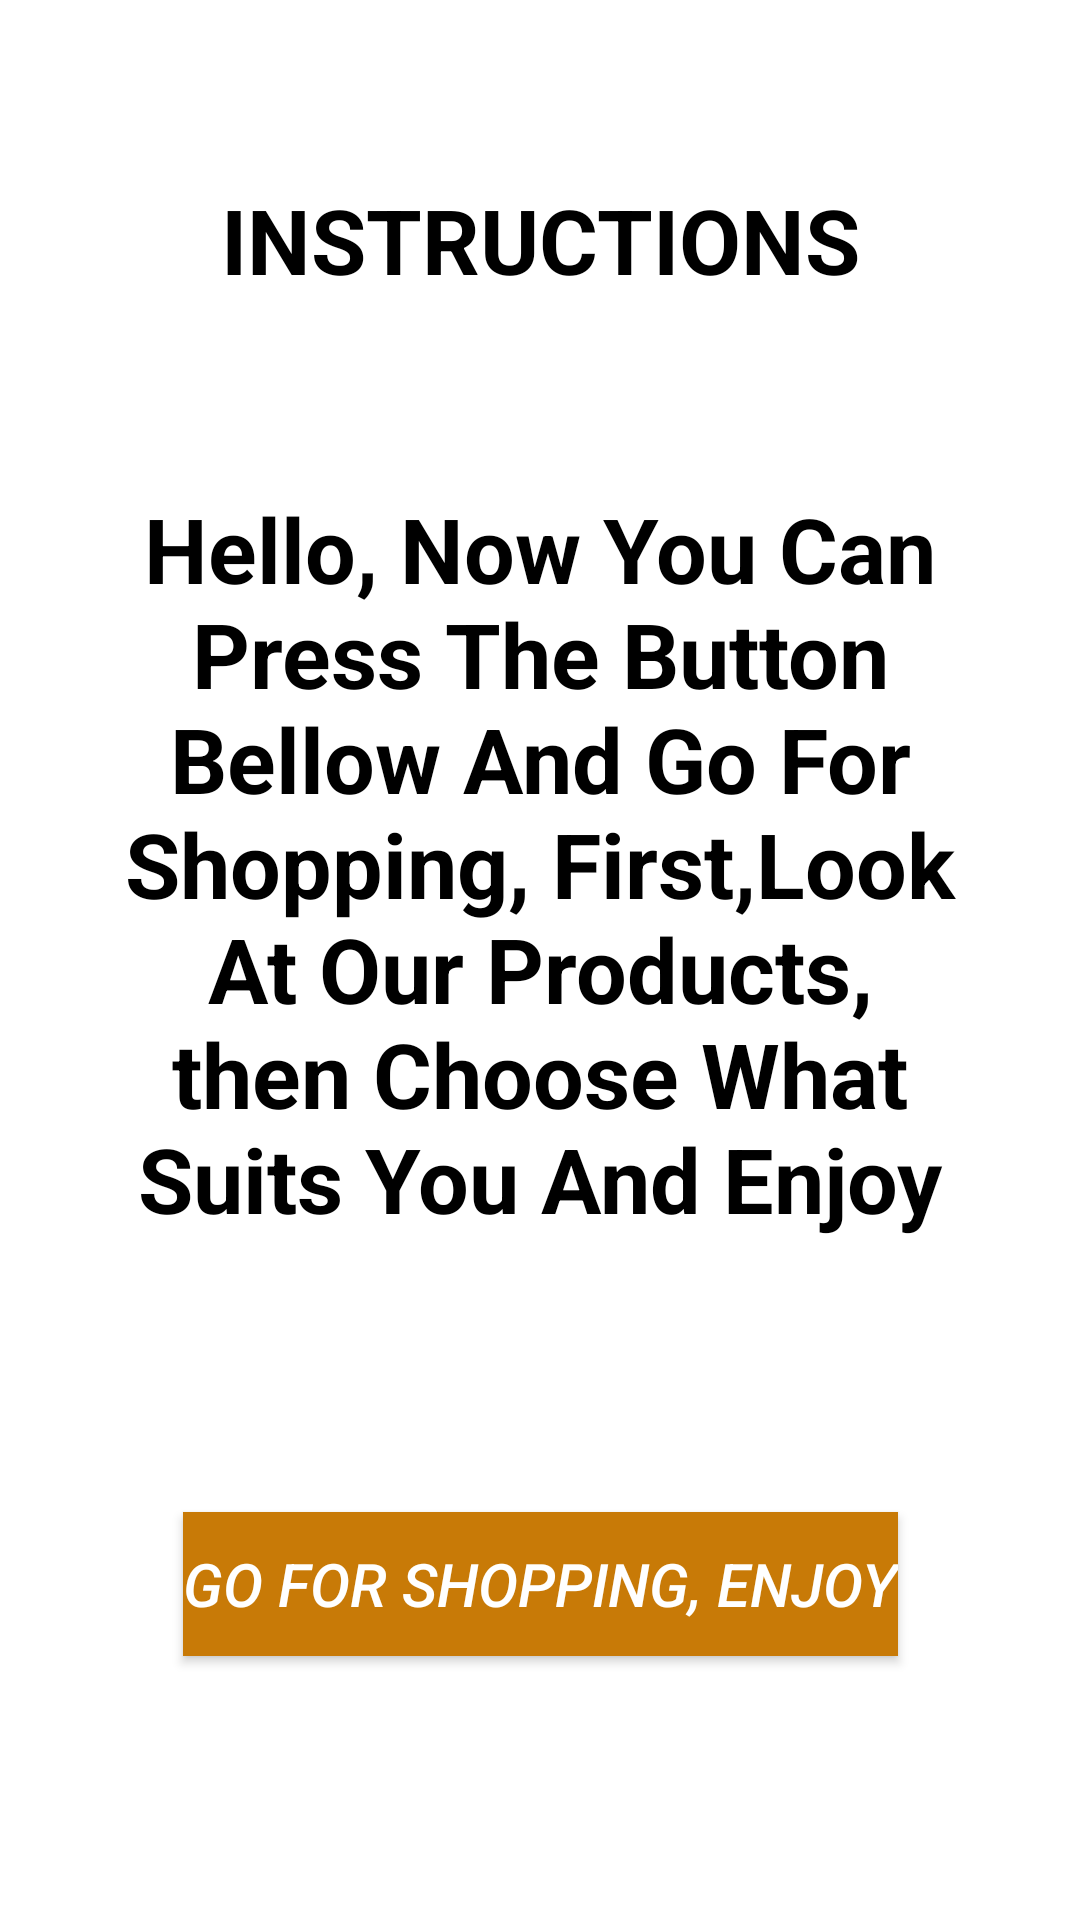

Android layout source for this screen:
<!-- AndroidManifest.xml: application theme Theme.MyShoeStoreApp1stProject -->
<!-- res/layout/fragment_instruction_screen.xml -->
<?xml version="1.0" encoding="utf-8"?>
<layout
    xmlns:android="http://schemas.android.com/apk/res/android"
    xmlns:app="http://schemas.android.com/apk/res-auto">

    <data>

    </data>

    
    
    <androidx.constraintlayout.widget.ConstraintLayout
        android:layout_width="match_parent"
        android:layout_height="match_parent">


        <androidx.constraintlayout.widget.Guideline
            android:id="@+id/guideline12"
            android:layout_width="wrap_content"
            android:layout_height="wrap_content"
            android:orientation="vertical"
            app:layout_constraintGuide_percent="0.1" />

        <androidx.constraintlayout.widget.Guideline
            android:id="@+id/guideline13"
            android:layout_width="wrap_content"
            android:layout_height="wrap_content"
            android:orientation="horizontal"
            app:layout_constraintGuide_percent="0.05" />

        <androidx.constraintlayout.widget.Guideline
            android:id="@+id/guideline14"
            android:layout_width="wrap_content"
            android:layout_height="wrap_content"
            android:orientation="vertical"
            app:layout_constraintGuide_percent="0.9" />

        <androidx.constraintlayout.widget.Guideline
            android:id="@+id/guideline15"
            android:layout_width="wrap_content"
            android:layout_height="wrap_content"
            android:orientation="horizontal"
            app:layout_constraintGuide_percent="0.95" />

        <androidx.constraintlayout.widget.Guideline
            android:id="@+id/guideline16"
            android:layout_width="wrap_content"
            android:layout_height="wrap_content"
            android:orientation="horizontal"
            app:layout_constraintGuide_percent="0.20" />

        <androidx.constraintlayout.widget.Guideline
            android:id="@+id/guideline17"
            android:layout_width="wrap_content"
            android:layout_height="wrap_content"
            android:orientation="horizontal"
            app:layout_constraintGuide_percent="0.70" />

        <TextView
            android:id="@+id/instructionsTitleTextView"
            android:layout_width="0dp"
            android:layout_height="0dp"
            android:text="@string/instructionsTitleTextView"
            style="@style/textStyleInstructionScreen"
            app:layout_constraintBottom_toTopOf="@+id/guideline16"
            app:layout_constraintEnd_toStartOf="@+id/guideline14"
            app:layout_constraintStart_toStartOf="@+id/guideline12"
            app:layout_constraintTop_toTopOf="@+id/guideline13" />

        <TextView
            android:layout_width="0dp"
            android:layout_height="0dp"
            android:id="@+id/instructionsMessageTextView"
            android:text="@string/instructionsMessageTextView"
            app:layout_constraintBottom_toTopOf="@+id/guideline17"
            app:layout_constraintEnd_toStartOf="@+id/guideline14"
            app:layout_constraintStart_toStartOf="@+id/guideline12"
            app:layout_constraintTop_toTopOf="@+id/guideline16"
            style="@style/textStyleInstructionScreen" />

        <Button
            android:id="@+id/instructionsButton"
            android:layout_width="wrap_content"
            android:layout_height="wrap_content"
            android:background="@color/orange"
            android:text="@string/instructionsButton"
            app:backgroundTint="@null"
            android:textColor="@color/white"
            android:textSize="20sp"
            android:textStyle="italic"
            app:layout_constraintBottom_toTopOf="@+id/guideline15"
            app:layout_constraintEnd_toStartOf="@+id/guideline14"
            app:layout_constraintStart_toStartOf="@+id/guideline12"
            app:layout_constraintTop_toTopOf="@+id/guideline17"
            app:strokeColor="#C87A07" />
    </androidx.constraintlayout.widget.ConstraintLayout>
</layout>
<!-- resources referenced by this layout -->
<resources>
  <color name="orange">#FFC87A07</color>
  <color name="white">#FFFFFFFF</color>
  <string name="instructionsButton">Go For Shopping, Enjoy</string>
  <string name="instructionsMessageTextView">Hello, Now You Can Press The Button Bellow And Go For Shopping, First,Look At Our Products, then Choose What Suits You And Enjoy</string>
  <string name="instructionsTitleTextView">INSTRUCTIONS</string>
  <style name="textStyleInstructionScreen">
          <item name="android:gravity">center</item>
          <item name="android:textColor">@color/black</item>
          <item name="android:textSize">30sp</item>
          <item name="android:textStyle">bold</item>
      </style>
  <style name="Theme.MyShoeStoreApp1stProject" parent="Theme.MaterialComponents.DayNight.NoActionBar">
          
          <item name="colorPrimary">@color/purple_500</item>
          <item name="colorPrimaryVariant">@color/orange</item>
          <item name="colorOnPrimary">@color/white</item>
          
          <item name="colorSecondary">@color/teal_200</item>
          <item name="colorSecondaryVariant">@color/teal_700</item>
          <item name="colorOnSecondary">@color/black</item>
          
          <item name="android:statusBarColor" tools:targetApi="l">?attr/colorPrimaryVariant</item>
          
      </style>
  <color name="black">#FF000000</color>
  <color name="purple_500">#FF6200EE</color>
  <color name="teal_200">#FF03DAC5</color>
  <color name="teal_700">#FF018786</color>
</resources>
